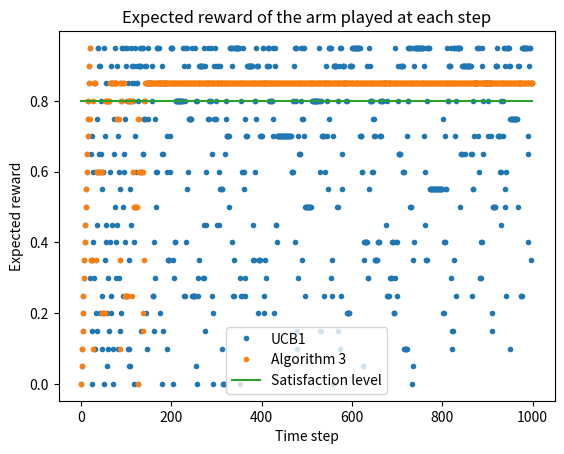
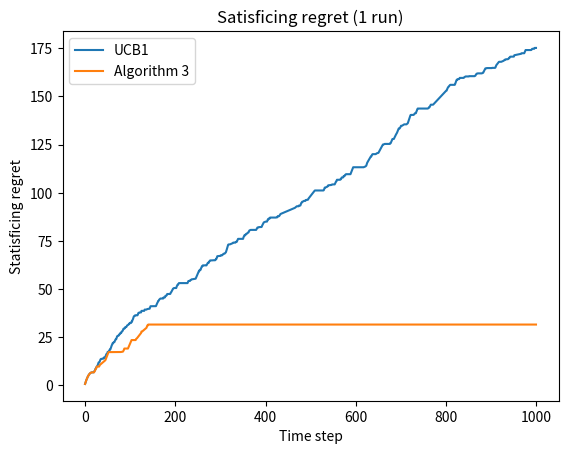
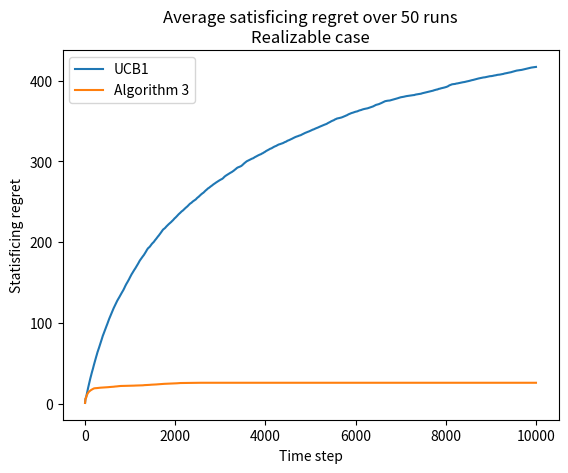
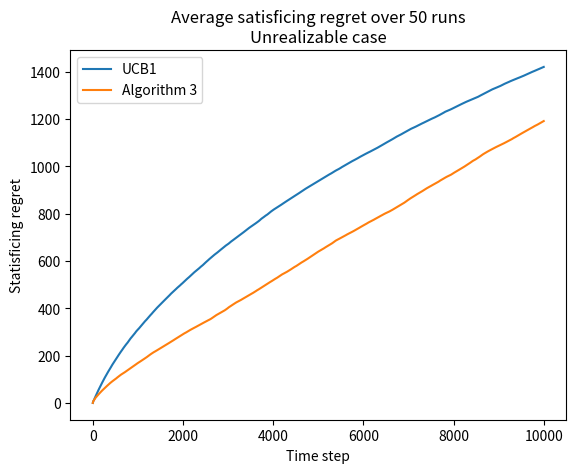

Reproduce these figures in Python, in order.
import numpy as np
import matplotlib.pyplot as plt
import sys

def progressbar(it, prefix="", size=60, file=sys.stdout):
    count = len(it)
    def show(j):
        x = int(size*j/count)
        file.write("%s[%s%s] %i/%i\r" % (prefix, "#"*x, "."*(size-x), j, count))
        file.flush()        
    show(0)
    for i, item in enumerate(it):
        yield item
        show(i+1)
    file.write("\n")
    file.flush()

class Bandit():
    def __init__(self, nb_arm, range = [0, 1], threshold = 0.7,means=None):
        self.nb_arm = nb_arm
        if means == None:
            self.means = np.random.rand(nb_arm)*(range[1]-range[0]) + range[0]
            self.means[0] = np.random.rand()*(range[1]-threshold) + threshold
        else:
            self.means = means
        #print(self.means)
    
    def pull(self,arm):
        return self.means[arm]

class GaussianBandit(Bandit):
    def __init__(self, nb_arm, range = [0, 1], threshold = 0.7, means=None, sigmas = None):
        super().__init__(nb_arm,range=range,threshold=threshold,means=means)
        if sigmas != None:
            self.sigmas = sigmas
        else:
            self.sigmas = np.ones(nb_arm)
    
    def pull(self,arm):
        return np.random.randn()*self.sigmas[arm]+self.means[arm]

def ucb(bandit,satisfaction_level,nb_step):
    nb_arm = bandit.nb_arm
    rewards = [] # Empirical reward at each step
    regrets = [] # Satisfying regret at each step
    expectations = [] # Expected reward at each step (for the played policy)
    nb_pull = np.zeros(nb_arm) # Number of pull of each arm
    arm_rewards = np.zeros(nb_arm) # Empirical total reward of each arm

    for i in range(nb_arm): # Play each arm once
        if i >= nb_step:
            break
        chosen_arm = i
        # Update rewards and metrics
        reward = bandit.pull(chosen_arm)
        nb_pull[chosen_arm] += 1
        arm_rewards[chosen_arm] += reward
        rewards.append(reward)
        regrets.append(max(0,satisfaction_level-bandit.means[chosen_arm]))
        expectations.append(bandit.means[chosen_arm])

    for i in range(nb_arm,nb_step):
        # Compute confidences interval and indices
        R = np.sqrt(2*np.log(1+i*(np.log(i)**2)))
        confidence = np.ones(nb_arm)*R / np.sqrt(nb_pull)
        emp_avg = arm_rewards/nb_pull
        ucb = emp_avg + confidence

        chosen_arm = np.argmax(ucb)

        # Update rewards and metrics
        reward = bandit.pull(chosen_arm)
        nb_pull[chosen_arm] += 1
        arm_rewards[chosen_arm] += reward
        rewards.append(reward)
        regrets.append(max(0,satisfaction_level-bandit.means[chosen_arm]))
        expectations.append(bandit.means[chosen_arm])
    return rewards,regrets,expectations

def algo1(bandit,satisfaction_level,nb_step):
    nb_arm = bandit.nb_arm
    rewards = [] # Empirical reward at each step
    regrets = [] # Satisfying regret at each step
    expectations = [] # Expected reward at each step (for the played policy)
    nb_pull = np.zeros(nb_arm) # Number of pull of each arm
    arm_rewards = np.zeros(nb_arm) # Empirical total reward of each arm

    for i in range(nb_arm): # Play each arm once
        if i >= nb_step:
            break
        chosen_arm = i
        # Update rewards and metrics
        reward = bandit.pull(chosen_arm)
        nb_pull[chosen_arm] += 1
        arm_rewards[chosen_arm] += reward
        rewards.append(reward)
        regrets.append(max(0,satisfaction_level-bandit.means[chosen_arm]))
        expectations.append(bandit.means[chosen_arm])

    for i in range(nb_arm,nb_step):
        # Compute confidences interval and indices
        R = np.sqrt(2*np.log(1+i*(np.log(i)**2)))
        confidence = np.ones(nb_arm)*R / np.sqrt(nb_pull)
        emp_avg = arm_rewards/nb_pull
        ucb = emp_avg + confidence
        lcb = emp_avg - confidence
        ratio = (ucb - np.max(lcb,satisfaction_level))/confidence

        max_avg_arm = np.argmax(emp_avg)
        if emp_avg[max_avg_arm] >= satisfaction_level:
            chosen_arm = max_avg_arm
        else:
            chosen_arm = np.random.randint(0,nb_arm)

        # Update rewards and metrics
        reward = bandit.pull(chosen_arm)
        nb_pull[chosen_arm] += 1
        arm_rewards[chosen_arm] += reward
        rewards.append(reward)
        regrets.append(max(0,satisfaction_level-bandit.means[chosen_arm]))
        expectations.append(bandit.means[chosen_arm])
    return rewards,regrets,expectations



def algo3(bandit,satisfaction_level,nb_step):
    nb_arm = bandit.nb_arm
    rewards = [] # Empirical reward at each step
    regrets = [] # Satisfying regret at each step
    expectations = [] # Expected reward at each step (for the played policy)
    nb_pull = np.zeros(nb_arm) # Number of pull of each arm
    arm_rewards = np.zeros(nb_arm) # Empirical total reward of each arm

    for i in range(nb_arm): # Play each arm once
        if i >= nb_step:
            break
        chosen_arm = i
        # Update rewards and metrics
        reward = bandit.pull(chosen_arm)
        nb_pull[chosen_arm] += 1
        arm_rewards[chosen_arm] += reward
        rewards.append(reward)
        regrets.append(max(0,satisfaction_level-bandit.means[chosen_arm]))
        expectations.append(bandit.means[chosen_arm])

    for i in range(nb_arm,nb_step):
        # Compute confidences interval and indices
        R = np.sqrt(2*np.log(1+i*(np.log(i)**2)))
        confidence = np.ones(nb_arm)*R / np.sqrt(nb_pull)
        emp_avg = arm_rewards/nb_pull
        ucb = emp_avg + confidence
        lcb = emp_avg - confidence
        ratio = (ucb - np.maximum(lcb,satisfaction_level))/confidence

        max_ucb_arm = np.argmax(ucb)
        if ucb[max_ucb_arm] >= satisfaction_level:
            chosen_arm = np.argmax(ratio)
        else:
            chosen_arm = max_ucb_arm

        # Update rewards and metrics
        reward = bandit.pull(chosen_arm)
        nb_pull[chosen_arm] += 1
        arm_rewards[chosen_arm] += reward
        rewards.append(reward)
        regrets.append(max(0,satisfaction_level-bandit.means[chosen_arm]))
        expectations.append(bandit.means[chosen_arm])
    return rewards,regrets,expectations


def experiment(algo,bandits,satisfaction_level,nb_step,nb_repetition=1):
    print(f"Experiment ({nb_repetition} runs)")
    rewards,regrets,expectations= [],[],[]
    for bandit in bandits:  # In case we want to average over multiple bandit instances
        for _ in progressbar(range(nb_repetition)):  # Repetition of the experiment on the bandit instance
            rew,reg,exp = algo(bandit, satisfaction_level, nb_step)
            rewards.append(rew)
            regrets.append(reg)
            expectations.append(exp)
    return np.mean(rewards,0),np.mean(regrets,0),np.mean(expectations,0)   # Averaging the results


def compute_bound_algo3_sat(bandit,satisfaction_level): # Bound on satisficing regret of algo3 assuming there exist a satisfying arm
    R = 0
    delta_star = np.max(bandit.means) - satisfaction_level
    print(delta_star)
    for m in bandit.means:
        if m<satisfaction_level:
            delta = satisfaction_level - m
            R += delta + 2/delta + 7*delta/(delta_star**2)
    return R


satisfaction_level = 0.8
nb_arm = 20
nb_step = 1000
nb_bandit = 1


bandits = [GaussianBandit(nb_arm,means=[i/nb_arm for i in range(nb_arm)],sigmas=[1 for i in range(nb_arm)]) for _ in range(nb_bandit)]

# Experiment with 1 run of the algorithms
nb_repetition = 1
rewards_ucb,regrets_ucb,expectations_ucb = experiment(ucb, bandits, satisfaction_level, nb_step, nb_repetition)
print("Number of non-satisfying actions played : ",np.sum(expectations_ucb<satisfaction_level))

rewards_algo3,regrets_algo3,expectations_algo3 = experiment(algo3,bandits, satisfaction_level, nb_step, nb_repetition)
print("Number of non-satisfying actions played : ",np.sum(expectations_algo3<satisfaction_level))

plt.plot(expectations_ucb, '.',label="UCB1")
plt.plot(expectations_algo3, '.', label="Algorithm 3")
plt.plot(np.ones_like(expectations_algo3)*satisfaction_level,label="Satisfaction level")
plt.title("Expected reward of the arm played at each step")
plt.xlabel("Time step")
plt.ylabel("Expected reward")
plt.legend()

plt.figure()
plt.plot(np.cumsum(regrets_ucb),label="UCB1")
plt.plot(np.cumsum(regrets_algo3), label="Algorithm 3")
plt.title("Satisficing regret (1 run)")
plt.xlabel("Time step")
plt.ylabel("Statisficing regret")
plt.legend()

plt.show()

# Experiment in the realizable case
print("Realizable case")
nb_step = 10000
nb_repetition = 50
rewards_ucb,regrets_ucb,expectations_ucb = experiment(ucb, bandits, satisfaction_level, nb_step, nb_repetition)
rewards_algo3,regrets_algo3,expectations_algo3 = experiment(algo3,bandits, satisfaction_level, nb_step, nb_repetition)

plt.plot(np.cumsum(regrets_ucb),label="UCB1")
plt.plot(np.cumsum(regrets_algo3), label="Algorithm 3")
# Plot bound ?
# plt.plot(np.ones_like(regrets_algo3)*compute_bound_algo3_sat(bandits[0], satisfaction_level),label="Regret bound for Algorithm 3")
plt.title("Average satisficing regret over 50 runs\nRealizable case")
plt.xlabel("Time step")
plt.ylabel("Statisficing regret")
plt.legend()

plt.show()

# Experiment in the unrealizable case
print("Unrealizable case")
satisfaction_level = 1
rewards_ucb,regrets_ucb,expectations_ucb = experiment(ucb, bandits, satisfaction_level, nb_step, nb_repetition)
rewards_algo3,regrets_algo3,expectations_algo3 = experiment(algo3,bandits, satisfaction_level, nb_step, nb_repetition)

plt.plot(np.cumsum(regrets_ucb),label="UCB1")
plt.plot(np.cumsum(regrets_algo3), label="Algorithm 3")
plt.title("Average satisficing regret over 50 runs\nUnrealizable case")
plt.xlabel("Time step")
plt.ylabel("Statisficing regret")
plt.legend()


plt.show()
